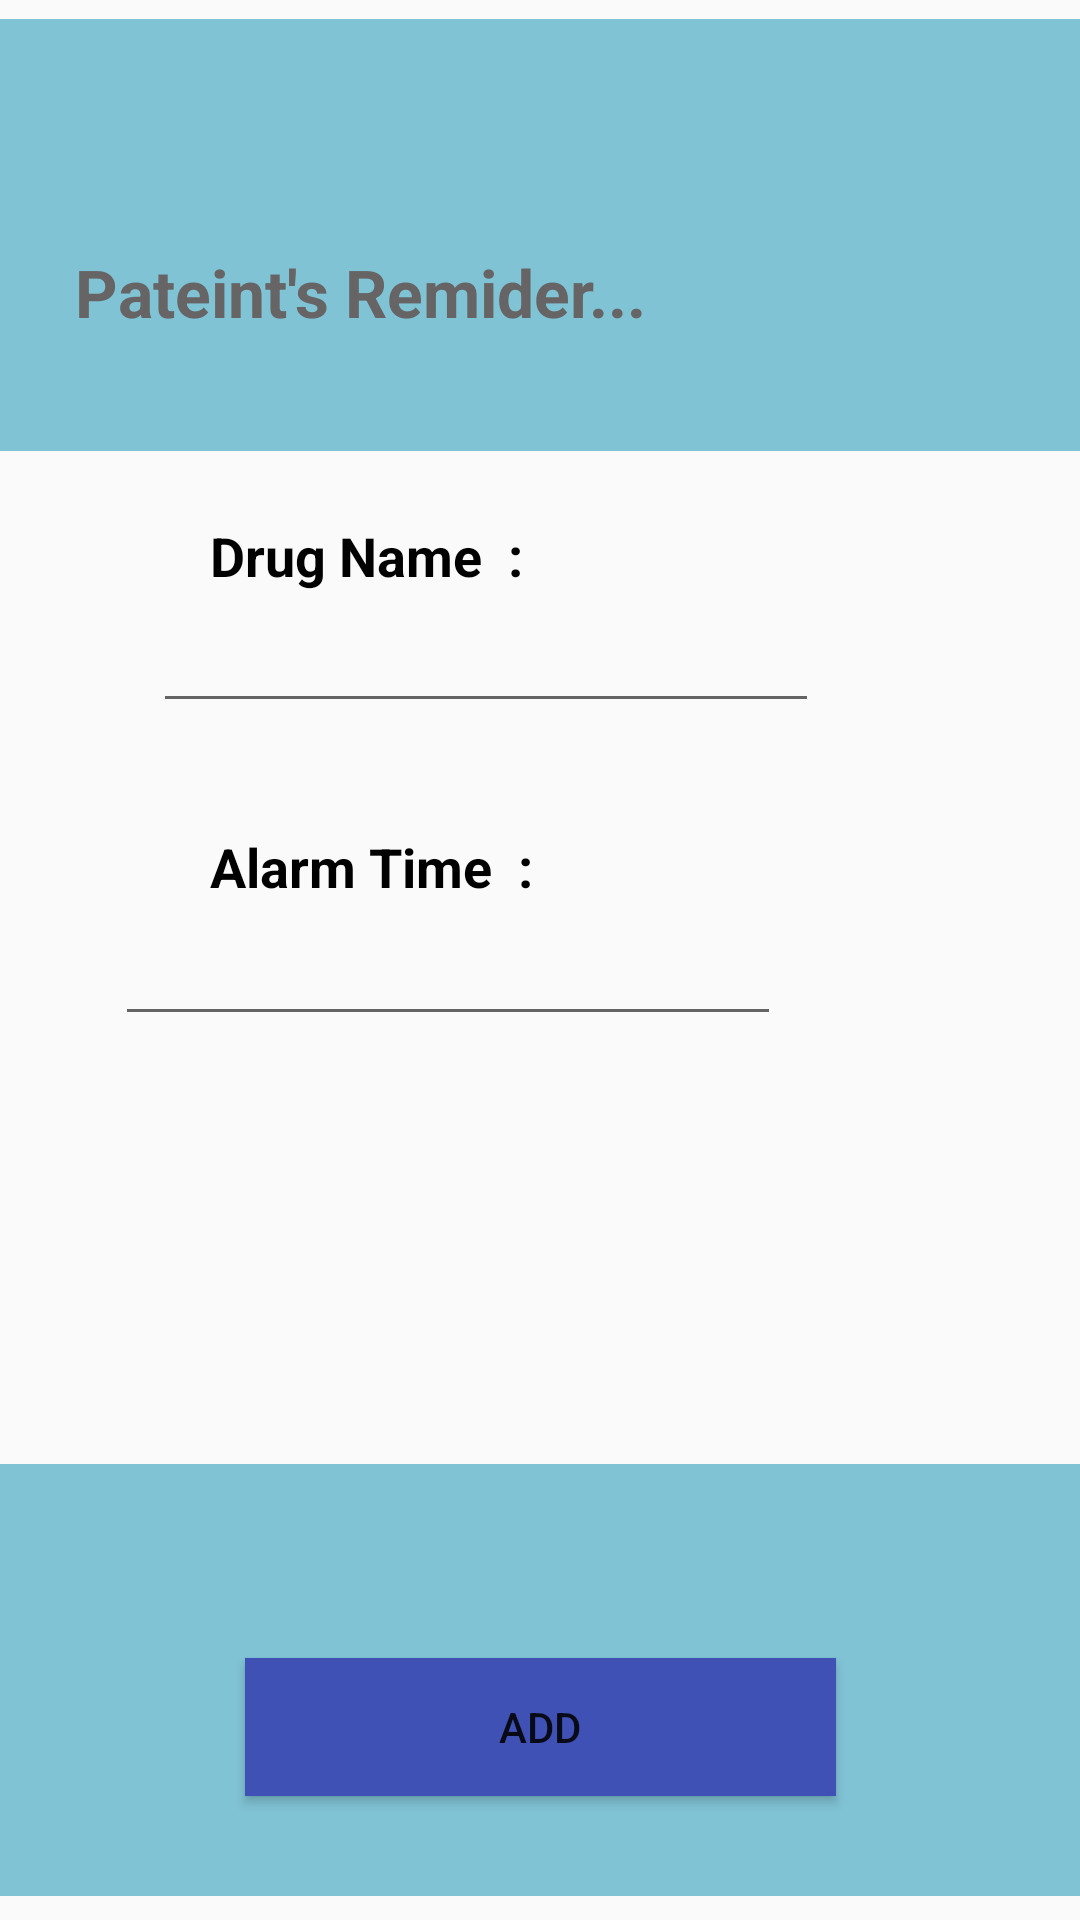

This screen was rendered from an Android layout file. Write that file and the resources it references.
<!-- AndroidManifest.xml: application theme AppTheme -->
<!-- res/layout/remider.xml -->
<?xml version="1.0" encoding="utf-8"?>
<LinearLayout xmlns:android="http://schemas.android.com/apk/res/android"
    xmlns:app="http://schemas.android.com/apk/res-auto"
    xmlns:tools="http://schemas.android.com/tools"
    android:layout_width="match_parent"
    android:layout_height="match_parent"
    android:orientation="vertical">


    <androidx.constraintlayout.widget.ConstraintLayout
        android:layout_width="match_parent"
        android:layout_height="match_parent">

        <TextView
            android:id="@+id/textView3"
            android:layout_width="420dp"
            android:layout_height="144dp"
            android:layout_marginStart="16dp"
            android:layout_marginEnd="8dp"
            android:layout_marginBottom="8dp"
            android:background="#80C3D5"
            app:layout_constraintBottom_toBottomOf="parent"
            app:layout_constraintEnd_toEndOf="parent"
            app:layout_constraintHorizontal_bias="0.636"
            app:layout_constraintStart_toStartOf="parent"
            app:layout_constraintTop_toTopOf="parent"
            app:layout_constraintVertical_bias="0.013" />

        <EditText
            android:id="@+id/editText2"
            android:layout_width="222dp"
            android:layout_height="71dp"
            android:layout_marginStart="5dp"
            android:layout_marginTop="8dp"
            android:layout_marginEnd="8dp"
            android:layout_marginBottom="150dp"
            android:textStyle="bold"
            app:layout_constraintBottom_toBottomOf="parent"
            app:layout_constraintEnd_toEndOf="parent"
            app:layout_constraintHorizontal_bias="0.369"
            app:layout_constraintStart_toStartOf="parent"
            app:layout_constraintTop_toTopOf="parent"
            app:layout_constraintVertical_bias="0.394" />


        <Button
            android:id="@+id/button"
            android:layout_width="197dp"
            android:layout_height="46dp"
            android:layout_marginStart="8dp"
            android:layout_marginTop="250dp"
            android:layout_marginEnd="8dp"
            android:layout_marginBottom="8dp"
            android:background="@drawable/grad"
            android:text="ADD"
            app:layout_constraintBottom_toBottomOf="parent"
            app:layout_constraintEnd_toEndOf="parent"
            app:layout_constraintStart_toStartOf="parent"
            app:layout_constraintTop_toTopOf="parent"
            app:layout_constraintVertical_bias="0.901" />

        <TextView
            android:id="@+id/textView"
            android:layout_width="331dp"
            android:layout_height="72dp"
            android:layout_marginStart="25dp"
            android:layout_marginTop="30dp"
            android:layout_marginEnd="8dp"
            android:text="Pateint's Remider..."
            android:textAppearance="@style/TextAppearance.AppCompat.Large"
            android:textColor="#666464"
            android:textStyle="bold"
            app:layout_constraintBottom_toBottomOf="parent"
            app:layout_constraintEnd_toEndOf="parent"
            app:layout_constraintHorizontal_bias="0.0"
            app:layout_constraintStart_toStartOf="parent"
            app:layout_constraintTop_toTopOf="parent"
            app:layout_constraintVertical_bias="0.098" />

        <EditText
            android:id="@+id/editText3"
            android:layout_width="222dp"
            android:layout_height="71dp"
            android:layout_marginStart="8dp"
            android:layout_marginEnd="50dp"
            android:layout_marginBottom="120dp"
            android:textStyle="bold"
            app:layout_constraintBottom_toBottomOf="parent"
            app:layout_constraintEnd_toEndOf="parent"
            app:layout_constraintHorizontal_bias="0.381"
            app:layout_constraintStart_toStartOf="parent"
            app:layout_constraintTop_toTopOf="parent"
            app:layout_constraintVertical_bias="0.611" />

        <TextView
            android:id="@+id/textView9"
            android:layout_width="112dp"
            android:layout_height="28dp"
            android:layout_marginStart="70dp"
            android:layout_marginTop="150dp"
            android:layout_marginEnd="8dp"
            android:layout_marginBottom="8dp"
            android:text="Drug Name  :"
            android:textColor="#000000"
            android:textSize="18sp"
            android:textStyle="bold"
            app:layout_constraintBottom_toBottomOf="parent"
            app:layout_constraintEnd_toEndOf="parent"
            app:layout_constraintHorizontal_bias="0.0"
            app:layout_constraintStart_toStartOf="parent"
            app:layout_constraintTop_toTopOf="parent"
            app:layout_constraintVertical_bias="0.051" />

        <TextView
            android:id="@+id/textView10"
            android:layout_width="134dp"
            android:layout_height="31dp"
            android:layout_marginStart="70dp"
            android:layout_marginTop="90dp"
            android:layout_marginEnd="8dp"
            android:layout_marginBottom="8dp"
            android:text="Alarm Time  :"
            android:textColor="#000000"
            android:textSize="18sp"
            android:textStyle="bold"
            app:layout_constraintBottom_toBottomOf="parent"
            app:layout_constraintEnd_toEndOf="parent"
            app:layout_constraintHorizontal_bias="0.0"
            app:layout_constraintStart_toStartOf="parent"
            app:layout_constraintTop_toTopOf="parent"
            app:layout_constraintVertical_bias="0.365" />

        <TextView
            android:id="@+id/textView2"
            android:layout_width="420dp"
            android:layout_height="144dp"
            android:layout_marginStart="16dp"
            android:layout_marginEnd="8dp"
            android:layout_marginBottom="8dp"
            android:background="#FF80C3D5"
            app:layout_constraintBottom_toBottomOf="parent"
            app:layout_constraintEnd_toEndOf="parent"
            app:layout_constraintHorizontal_bias="0.606"
            app:layout_constraintStart_toStartOf="parent"
            app:layout_constraintTop_toTopOf="parent"
            app:layout_constraintVertical_bias="1.0" />

        <ImageView
            android:id="@+id/imageView5"
            android:layout_width="131dp"
            android:layout_height="142dp"
            android:layout_marginTop="8dp"
            android:layout_marginBottom="8dp"
            app:layout_constraintBottom_toBottomOf="parent"
            app:layout_constraintEnd_toEndOf="parent"
            app:layout_constraintHorizontal_bias="0.896"
            app:layout_constraintStart_toStartOf="parent"
            app:layout_constraintTop_toTopOf="@+id/textView3"
            app:layout_constraintVertical_bias="0.0"
            app:srcCompat="@drawable/alarmm" />

    </androidx.constraintlayout.widget.ConstraintLayout>
</LinearLayout>
<!-- resources referenced by this layout -->
<resources>
  <!-- drawable grad (drawable) -->
  <?xml version="1.0" encoding="utf-8"?>
  <shape xmlns:android="http://schemas.android.com/apk/res/android"
      android:shape="rectangle">
  
      <gradient
          android:angle="45"
          android:endColor="@color/blue"
          android:startColor="@color/blue" />
  
  </shape>
  <style name="AppTheme" parent="Theme.AppCompat.Light.NoActionBar">
          
          <item name="colorPrimary">@color/blue</item>
          <item name="colorPrimaryDark">@color/blue</item>
          <item name="colorAccent">@color/colorAccent</item>
      </style>
  <color name="blue">#3F51B5</color>
  <color name="colorAccent">@color/blue</color>
</resources>
